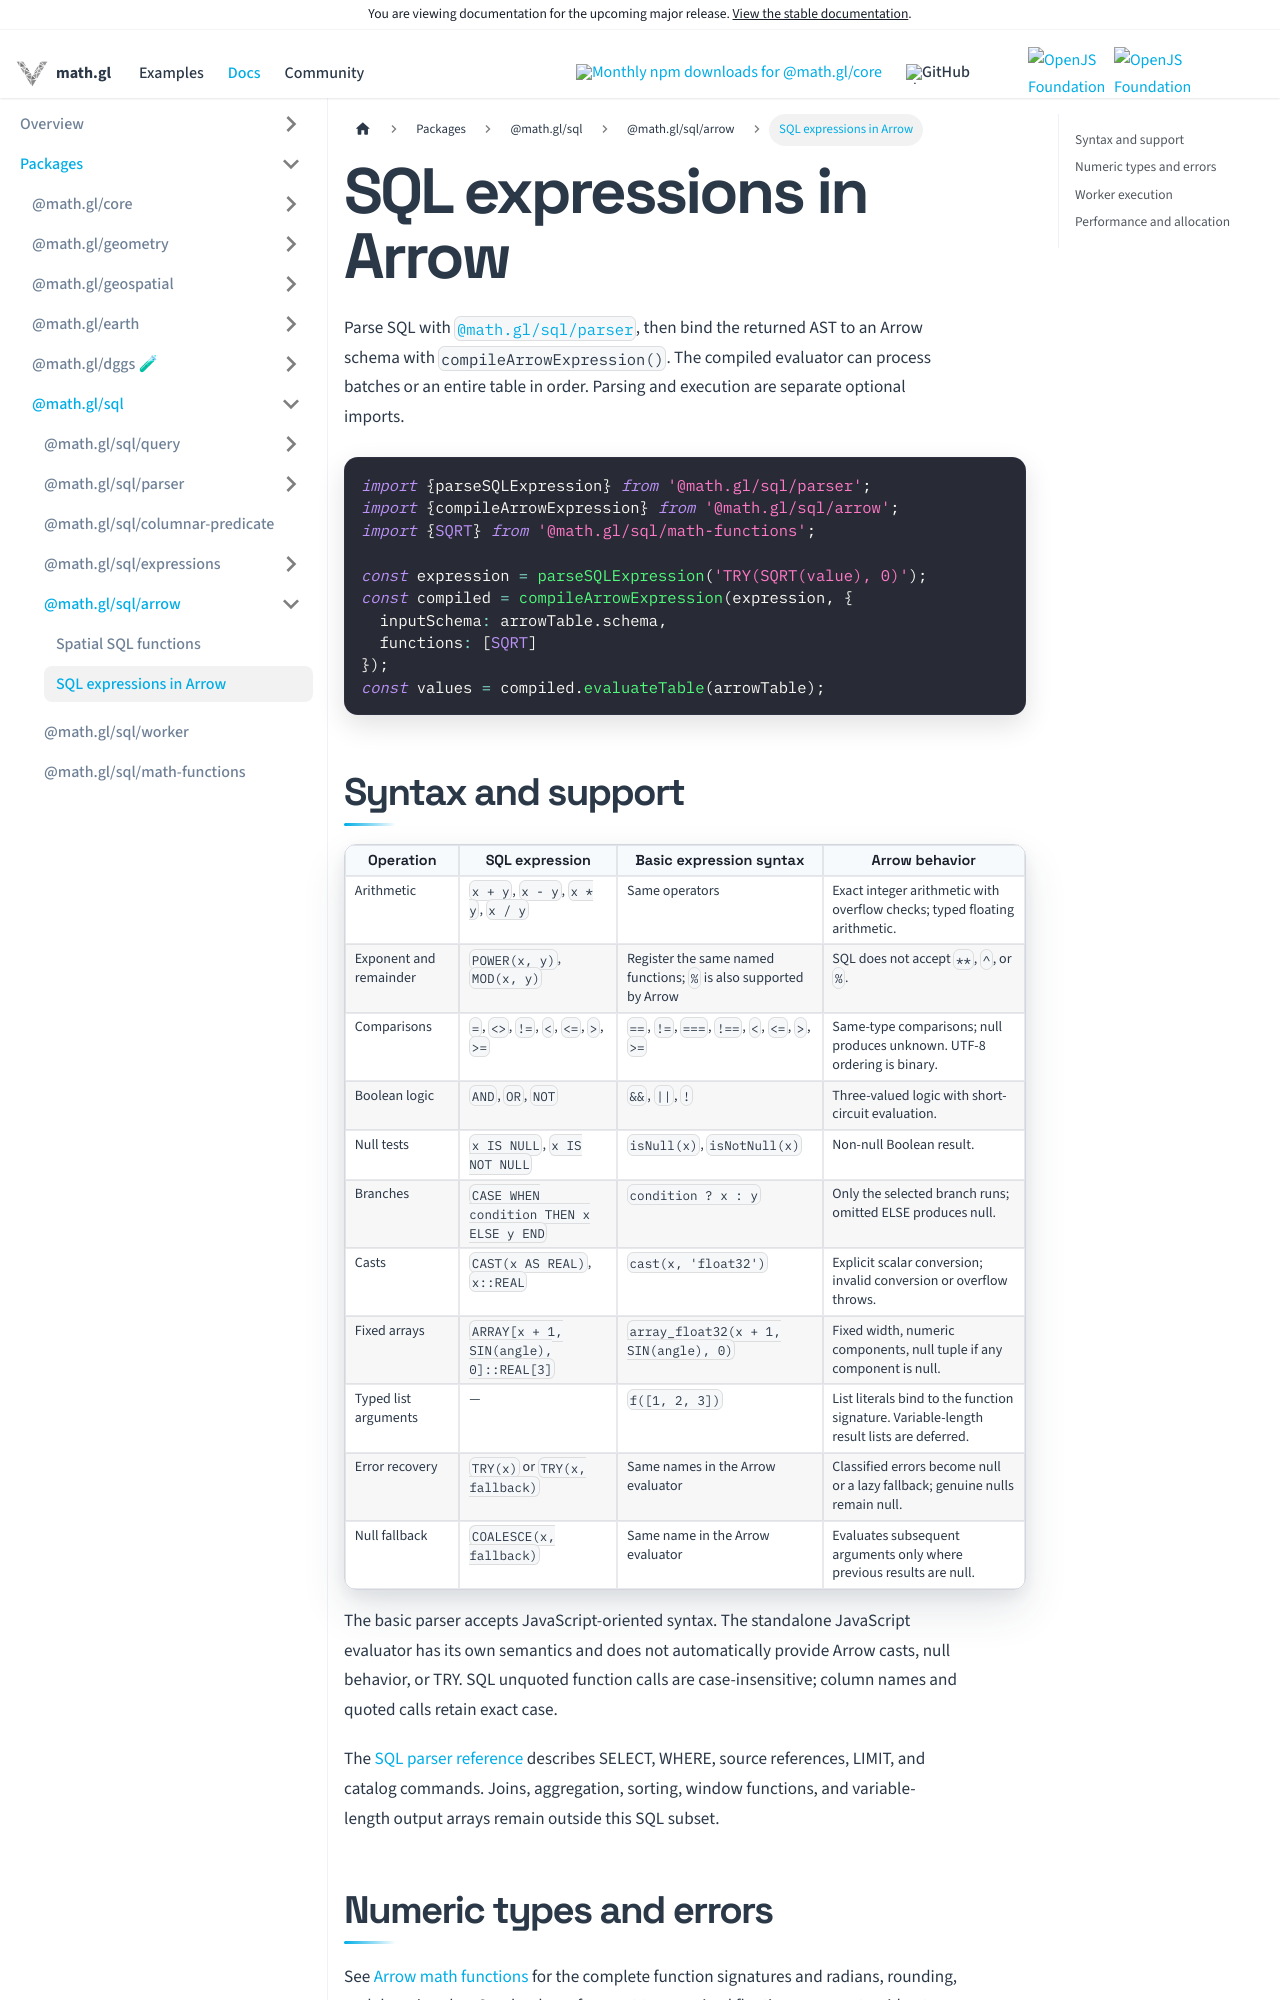

repository: visgl/math.gl · page: next/docs/modules/sql/arrow/sql-conformance.html · generator: docusaurus

# SQL expressions in Arrow

Parse SQL with [`@math.gl/sql/parser`](../parser/README.md), then bind the returned AST to an
Arrow schema with `compileArrowExpression()`. The compiled evaluator can process batches or an
entire table in order. Parsing and execution are separate optional imports.

```ts
import {parseSQLExpression} from '@math.gl/sql/parser';
import {compileArrowExpression} from '@math.gl/sql/arrow';
import {SQRT} from '@math.gl/sql/math-functions';

const expression = parseSQLExpression('TRY(SQRT(value), 0)');
const compiled = compileArrowExpression(expression, {
  inputSchema: arrowTable.schema,
  functions: [SQRT]
});
const values = compiled.evaluateTable(arrowTable);
```

## Syntax and support

| Operation | SQL expression | Basic expression syntax | Arrow behavior |
| --- | --- | --- | --- |
| Arithmetic | `x + y`, `x - y`, `x * y`, `x / y` | Same operators | Exact integer arithmetic with overflow checks; typed floating arithmetic. |
| Exponent and remainder | `POWER(x, y)`, `MOD(x, y)` | Register the same named functions; `%` is also supported by Arrow | SQL does not accept `**`, `^`, or `%`. |
| Comparisons | `=`, `<>`, `!=`, `<`, `<=`, `>`, `>=` | `==`, `!=`, `===`, `!==`, `<`, `<=`, `>`, `>=` | Same-type comparisons; null produces unknown. UTF-8 ordering is binary. |
| Boolean logic | `AND`, `OR`, `NOT` | `&&`, `\|\|`, `!` | Three-valued logic with short-circuit evaluation. |
| Null tests | `x IS NULL`, `x IS NOT NULL` | `isNull(x)`, `isNotNull(x)` | Non-null Boolean result. |
| Branches | `CASE WHEN condition THEN x ELSE y END` | `condition ? x : y` | Only the selected branch runs; omitted ELSE produces null. |
| Casts | `CAST(x AS REAL)`, `x::REAL` | `cast(x, 'float32')` | Explicit scalar conversion; invalid conversion or overflow throws. |
| Fixed arrays | `ARRAY[x + 1, SIN(angle), 0]::REAL[3]` | `array_float32(x + 1, SIN(angle), 0)` | Fixed width, numeric components, null tuple if any component is null. |
| Typed list arguments | — | `f([1, 2, 3])` | List literals bind to the function signature. Variable-length result lists are deferred. |
| Error recovery | `TRY(x)` or `TRY(x, fallback)` | Same names in the Arrow evaluator | Classified errors become null or a lazy fallback; genuine nulls remain null. |
| Null fallback | `COALESCE(x, fallback)` | Same name in the Arrow evaluator | Evaluates subsequent arguments only where previous results are null. |

The basic parser accepts JavaScript-oriented syntax. The standalone JavaScript evaluator has its
own semantics and does not automatically provide Arrow casts, null behavior, or TRY. SQL unquoted
function calls are case-insensitive; column names and quoted calls retain exact case.

The [SQL parser reference](../parser/README.md) describes SELECT, WHERE, source references,
LIMIT, and catalog commands. Joins, aggregation, sorting, window functions, and variable-length
output arrays remain outside this SQL subset.
